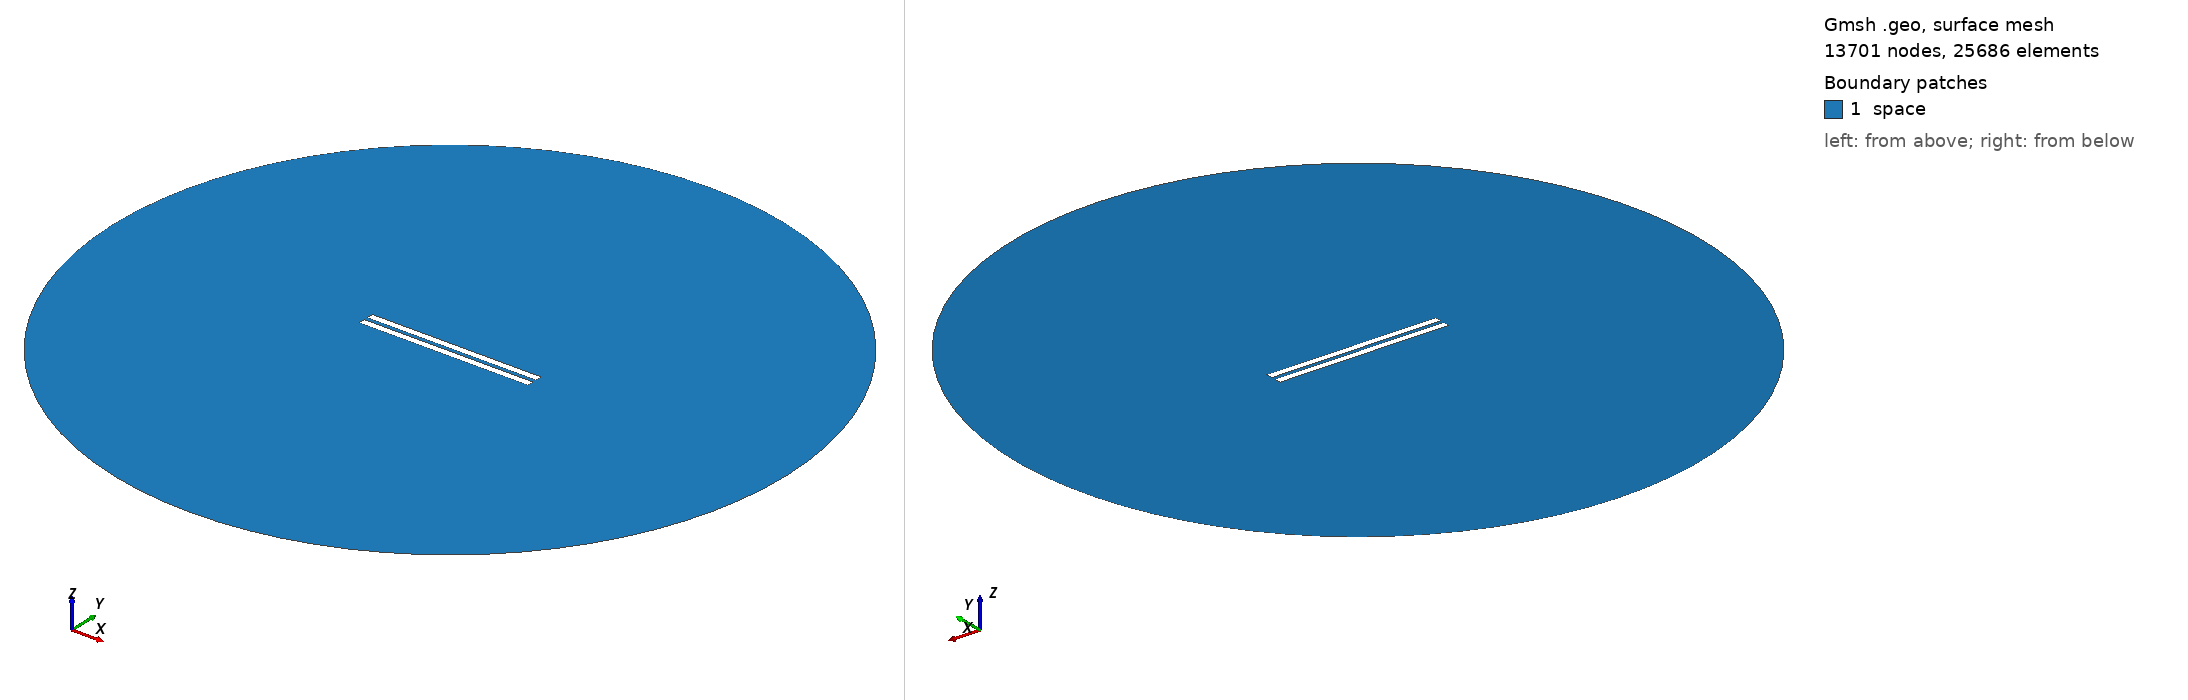

Gmsh geometry script, surface-meshed: 13701 nodes, 25686 surface elements. Boundary patches (legend numbers): 1 space. Left view from above one corner, right view from below the opposite corner. Legend entries are the model's physical surfaces. The drawing asked Gmsh for element sizes between 1% and 20% of the model's largest extent; the script's own settings can give other sizes.

=== 2813.geo (drawn) ===
//---------------------------------------
// Geometry kernel
//---------------------------------------

SetFactory("OpenCASCADE");



//---------------------------------------
// Parameters of the geometry
//---------------------------------------

// Overetch of the upper plate
overetch = 0.0;

// Distance between the plates
distance = 2.5;

// Discretization over the x axis (for the deformation)
nx = 50; 

// Length of the plate
L = 100 - overetch; 

// Number of modes
n = 4; 

// 1st mode coefficient
coeff(1) = 0.0;
beta(1) = 0.596864 * 3.1415926535 / L;

// 2nd mode coefficient
coeff(2) = 0.0;
beta(2) = 1.49418 * 3.1415926535 / L;

// 3rd mode coefficient
coeff(3) = 0.0;
beta(3) = 2.50025 * 3.1415926535 / L;

// 4th mode coefficient
coeff(4) = 0.0;
beta(4) = 3.49999 * 3.1415926535 / L;



//---------------------------------------
// Upper plate (deformed rectangle)
//---------------------------------------

// Coordiantes of the upper plate
xmin = -50;
xmax = 50 - overetch;

// Height of the upper plate
yheight = 4 - 2 * overetch;

// Indexes of the points
UpperID[] = {};
LowerID[] = {};
LeftID[] = {};
RightID[] = {};

// Point index
p = 1;

// Horizontal edges
For i In {1:nx}
    x = xmin + (i-1)*(xmax - xmin)/(nx-1);

    y_bottom = distance / 2 + overetch;
    For j In {1:n}
        C = (Cosh(beta(j)*L) + Cos(beta(j)*L)) / (Sinh(beta(j)*L) + Sin(beta(j)*L));
        y_bottom  = y_bottom + coeff(j) * (Cosh(beta(j)*(x+50)) - Cos(beta(j)*(x+50)) - C * (Sinh(beta(j)*(x+50)) - Sin(beta(j)*(x+50))));
    EndFor

    y_top = y_bottom + yheight;

    Point(p) = {x, y_top, 0, 1.0};
    UpperID[i] = p;
    p = p + 1;

    Point(p) = {x, y_bottom, 0, 1.0};
    LowerID[i] = p;
    p = p + 1;
EndFor

// Create point lists
UpperPts[] = {}; LowerPts[] = {};
For i In {1:nx}
  UpperPts[] += {UpperID[i]};
  LowerPts[] += {LowerID[i]};
EndFor

// Build splines
Spline(1) = {UpperPts[]};
Spline(2) = {LowerPts[]};
Line(3) = {LowerPts[nx-1], UpperPts[nx-1]};
Line(4) = {LowerPts[0], UpperPts[0]};

// Build the plane surface
Curve Loop(1) = {2, 3, -1, -4};
Plane Surface(1) = {1};



//---------------------------------------
// Lower plate (rectangle)
//---------------------------------------

// Vertices
Point(1001) = {-50, -1, 0, 1.0};
Point(1002) = { 50, -1, 0, 1.0};
Point(1003) = { 50,  -5, 0, 1.0};
Point(1004) = {-50,  -5, 0, 1.0};

// Edges
Line(5) = {1001, 1002};
Line(6) = {1002, 1003};
Line(7) = {1003, 1004};
Line(8) = {1004, 1001};

// Plane surface
Line Loop(2) = {5, 6, 7, 8};
Plane Surface(2) = {2}; 



//---------------------------------------
// Outer (fictious) boundary
//---------------------------------------

// Points
Point(1005) = {0, 0, 0};       // Center
Point(1006) = {200, 0, 0};     // Start point
Point(1007) = {0, 200, 0};     // 90 degrees
Point(1008) = {-200, 0, 0};    // 180 degrees
Point(1009) = {0, -200, 0};    // 270 degrees

// Circle arcs (each needs start, center, end)
Circle(9) = {1006, 1005, 1007};
Circle(10) = {1007, 1005, 1008};
Circle(11) = {1008, 1005, 1009};
Circle(12) = {1009, 1005, 1006};

// Plane surface for the entire domain
Curve Loop(3) = {9, 10, 11, 12};
Surface(3) = {3};

// Subtract the plates from the whole domain to obtain the actual domain where we want to solve the equations
BooleanDifference{ Surface{3}; Delete; }{ Surface{1}; Surface{2}; Delete; }




//---------------------------------------
// Transfinite Lines/Curves
//---------------------------------------

// Set the number of points on the boundaries
r = 7;

// Plates
Transfinite Curve {1, 2} = 50*r Using Progression 1;
Transfinite Curve {3, 4} = 2*r Using Progression 1;
Transfinite Line {5, 7} = 50*r Using Progression 1;
Transfinite Line {6, 8} = 2*r Using Progression 1;

// Outer boundary
Transfinite Line {9, 10, 11, 12} = 20 Using Progression 1;



//---------------------------------------
// Physical groups
//---------------------------------------                

// Physical curves (boundaries)
Physical Line("force_segment", 10) = {2};
Physical Line("upper_plate", 11) = {1, 3, 4};
Physical Line("lower_plate", 12) = {5, 6, 7, 8};
Physical Line("boundary", 20) = {9, 10, 11, 12};

// Physical Surfaces
Physical Surface("space", 30) = {3};



//---------------------------------------
// 6. Generate the Mesh
//---------------------------------------

// 2D mesh generation
Mesh 2;
